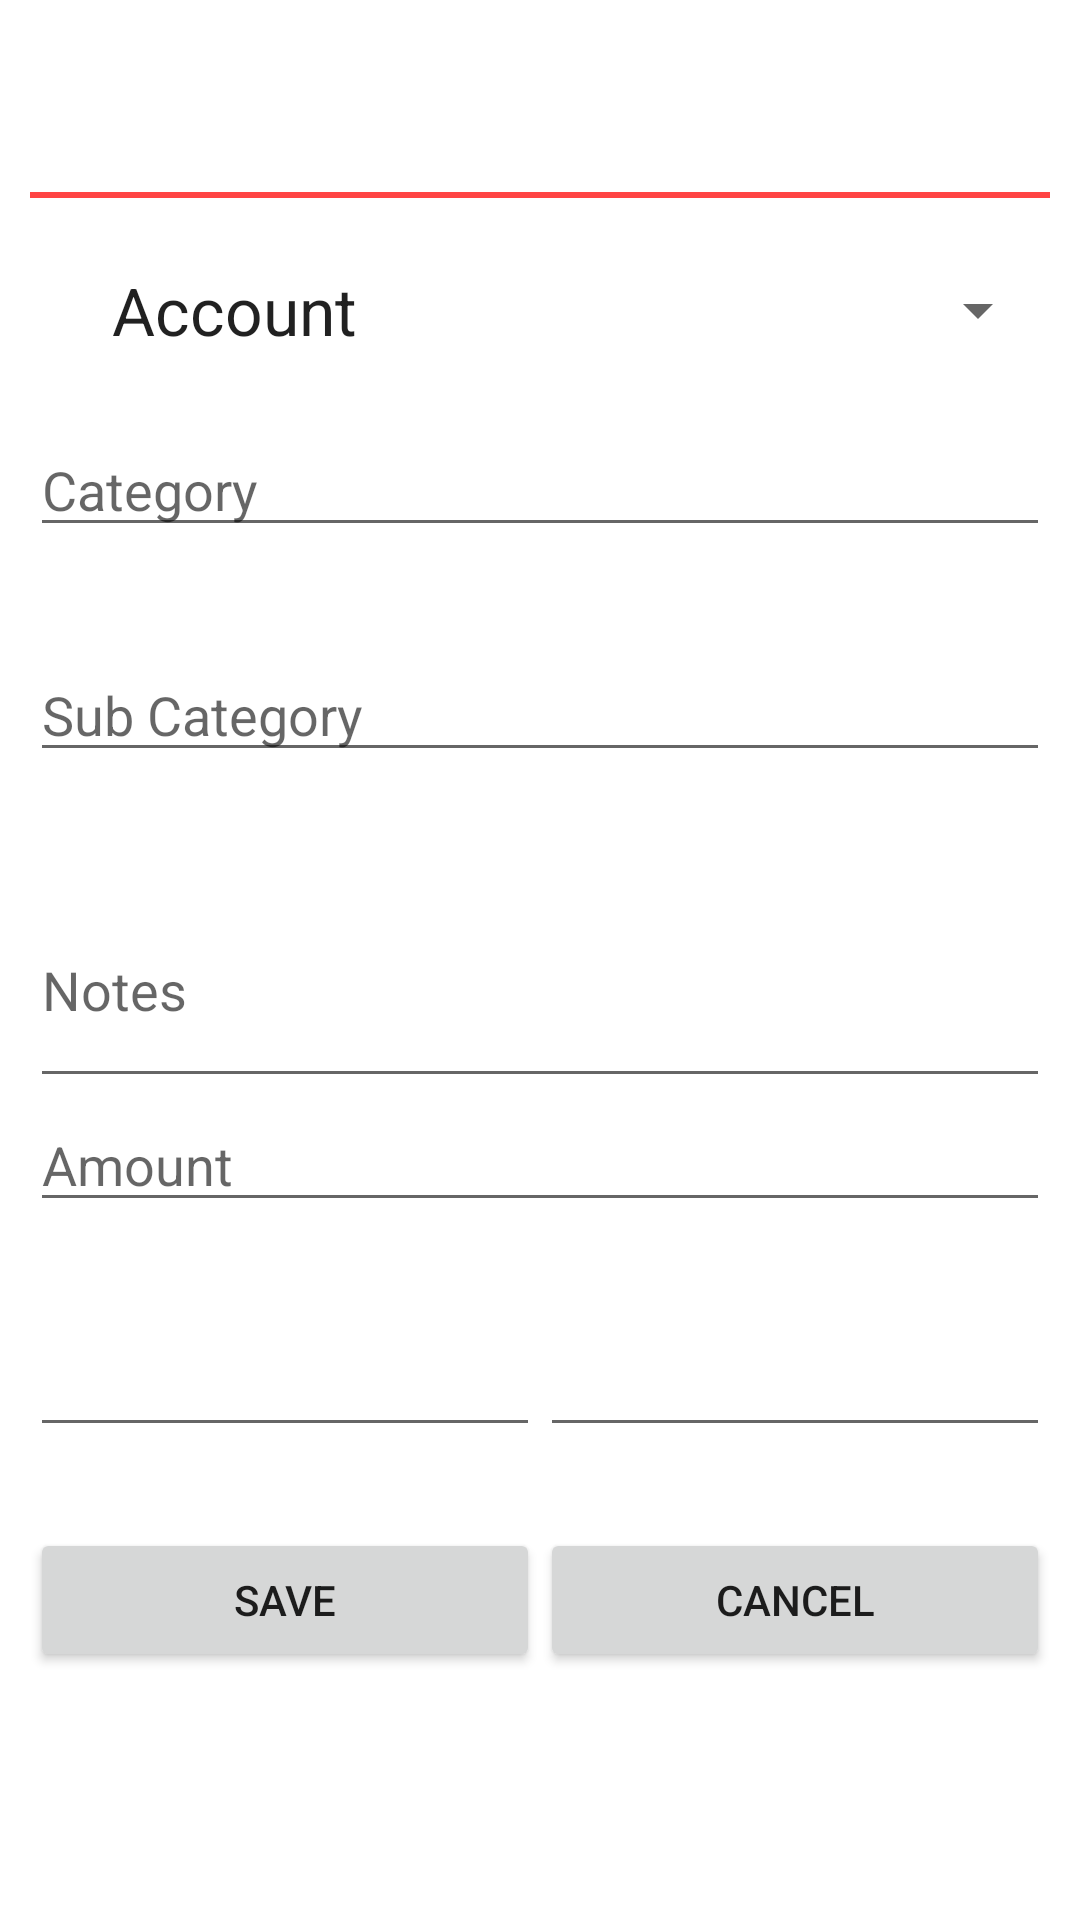

Produce the Android XML layout that renders to this screen, including the resource entries it uses.
<!-- AndroidManifest.xml: application theme AppTheme -->
<!-- res/layout/add_transaction.xml -->
<?xml version="1.0" encoding="utf-8"?>
<LinearLayout xmlns:android="http://schemas.android.com/apk/res/android"
    android:layout_width="match_parent"
    android:layout_height="match_parent"
    android:orientation="vertical"
    android:padding="@dimen/activity_horizontal_margin"
    android:paddingLeft="@dimen/activity_horizontal_margin"
    android:paddingRight="@dimen/activity_horizontal_margin"
    android:paddingTop="@dimen/activity_horizontal_margin"
    android:id="@+id/add_transaction_layout"
    >

    <include layout="@layout/toolbar"/>

    <LinearLayout xmlns:android="http://schemas.android.com/apk/res/android"
        android:layout_width="match_parent"
        android:layout_height="@dimen/transaction_ui_height"
        android:orientation="horizontal">

        <TextView
            android:layout_width="0px"
            android:layout_height="match_parent"
            android:text="@string/label_account"
            android:layout_weight=".4"
            android:gravity="center"
            android:textAlignment="center"
            android:textAppearance="?android:attr/textAppearanceLarge" />



        <Spinner
            android:id="@+id/add_transaction_account"
            android:layout_width="0px"
            android:layout_height="match_parent"
            android:layout_weight=".6"
            android:textAppearance="?android:attr/textAppearanceMedium" />

    </LinearLayout>

    <LinearLayout xmlns:android="http://schemas.android.com/apk/res/android"
        android:layout_width="match_parent"
        android:layout_height="@dimen/transaction_ui_height"
        android:orientation="horizontal">

        <EditText
            android:id="@+id/add_transaction_category"
            android:layout_width="match_parent"
            android:layout_height="wrap_content"
            android:hint="@string/label_category"
            android:textAppearance="?android:attr/textAppearanceMedium" />
    </LinearLayout>

    <LinearLayout xmlns:android="http://schemas.android.com/apk/res/android"
        android:layout_width="match_parent"
        android:layout_height="@dimen/transaction_ui_height"
        android:orientation="horizontal">

        <EditText
            android:id="@+id/add_transaction_subcategory"
            android:layout_width="match_parent"
            android:layout_height="wrap_content"
            android:hint="@string/label_subcategory"
            android:textAppearance="?android:attr/textAppearanceMedium" />
    </LinearLayout>

    <LinearLayout xmlns:android="http://schemas.android.com/apk/res/android"
        android:layout_width="match_parent"
        android:layout_height="@dimen/transaction_ui_height"
        android:orientation="horizontal">


        <EditText
            android:id="@+id/add_transaction_notes"
            android:layout_width="match_parent"
            android:layout_height="@dimen/transaction_ui_height"
            android:hint="@string/label_notes"
            android:textAppearance="?android:attr/textAppearanceMedium" />
    </LinearLayout>

    <EditText
        android:id="@+id/add_transaction_amount"
        android:layout_width="match_parent"
        android:layout_height="wrap_content"
        android:ems="10"
        android:hint="@string/label_amount"
        android:inputType="numberDecimal" />


    <LinearLayout xmlns:android="http://schemas.android.com/apk/res/android"
        android:layout_width="match_parent"
        android:layout_height="@dimen/transaction_ui_height"
        android:orientation="horizontal">



        <EditText
            android:id="@+id/add_transaction_date"
            android:layout_width="match_parent"
            android:layout_height="wrap_content"
            android:layout_gravity="bottom"
            android:layout_weight=".5"
            android:ems="10"
            android:inputType="date"
            android:onClick="showDatePickerDialog"
            android:focusable="false"
            android:focusableInTouchMode="false"
            android:gravity="center"
            android:textAlignment="center"
            android:textAppearance="?android:attr/textAppearanceMedium" />


        <EditText
            android:id="@+id/add_transaction_time"
            android:layout_width="match_parent"
            android:layout_height="wrap_content"
            android:layout_gravity="bottom"
            android:inputType="time"
            android:ems="10"
            android:layout_weight=".5"
            android:gravity="center"
            android:onClick="showTimePickerDialog"
            android:textAlignment="center"
            android:focusable="false"
            android:focusableInTouchMode="false"
            android:textAppearance="?android:attr/textAppearanceMedium" />
    </LinearLayout>


    <LinearLayout xmlns:android="http://schemas.android.com/apk/res/android"
        android:layout_width="match_parent"
        android:layout_height="@dimen/transaction_ui_height"
        android:layout_gravity="bottom"
        android:orientation="horizontal">

        <Button
            android:id="@+id/button_save"
            android:layout_width="wrap_content"
            android:layout_height="wrap_content"
            android:layout_gravity="bottom"
            android:layout_weight=".5"
            android:onClick="saveTransaction"
            android:text="@string/label_save" />

        <Button
            android:id="@+id/button_cancel"
            android:layout_width="wrap_content"
            android:layout_height="wrap_content"
            android:layout_gravity="bottom"
            android:layout_weight=".5"
            android:text="@string/label_cancel" />

    </LinearLayout>

</LinearLayout>
<!-- res/layout/toolbar.xml (included above) -->
<?xml version="1.0" encoding="utf-8"?>
<android.support.v7.widget.Toolbar xmlns:android="http://schemas.android.com/apk/res/android"
    xmlns:support="http://schemas.android.com/apk/res-auto"
    android:id="@+id/transaction_list_toolbar"
    android:layout_width="match_parent"
    android:layout_height="wrap_content"
    android:minHeight="?android:attr/actionBarSize"
    android:background="@drawable/actionbar_drawable"
    support:theme="@style/ThemeOverlay.AppCompat.ActionBar"
    support:popupTheme="@style/ThemeOverlay.AppCompat.Light" />
<!-- resources referenced by this layout -->
<resources>
  <dimen name="activity_horizontal_margin">10dp</dimen>
  <dimen name="transaction_ui_height">75dp</dimen>
  <!-- drawable actionbar_drawable (drawable) -->
  <?xml version="1.0" encoding="utf-8"?>
  <layer-list xmlns:android="http://schemas.android.com/apk/res/android" >
      <item >
          <shape
              android:shape="rectangle">
              <stroke android:width="1dp" android:color="@color/action_bar_line_color" />
              <solid android:color="@color/action_bar_line_color" />
          </shape>
      </item>
  
      <item android:bottom="2dp">
          <shape
              android:shape="rectangle">
              <stroke android:width="1dp" android:color="@color/action_bar_color" />
              <solid android:color="@color/action_bar_color" />
          </shape>
      </item>
  
  </layer-list>
  <string name="label_account">Account</string>
  <string name="label_amount">Amount</string>
  <string name="label_cancel">Cancel</string>
  <string name="label_category">Category</string>
  <string name="label_notes">Notes</string>
  <string name="label_save">Save</string>
  <string name="label_subcategory">Sub Category</string>
  <style name="AppTheme" parent="Theme.AppCompat.Light">
          
          <item name="windowActionBar">false</item>
          <item name="windowActionModeOverlay">true</item>
          <item name="colorPrimary">@color/action_bar_color</item>
          <item name="android:windowBackground">@color/window_background</item>
  
      </style>
  <color name="action_bar_line_color">#FF4444</color>
  <color name="action_bar_color">#FFFFFF</color>
  <color name="window_background">#FFFFFF</color>
</resources>
